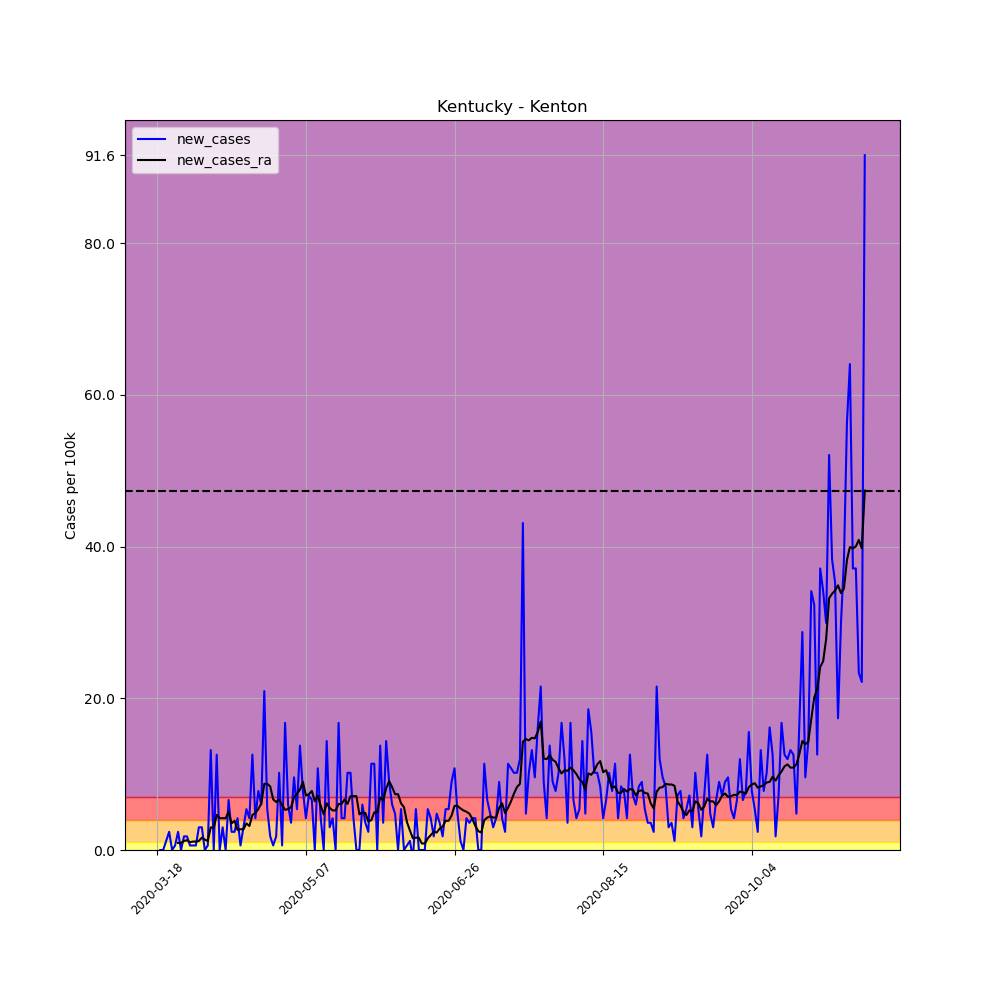

Values plotted in this chart, from the file beside it:
, date, county, state, fips, cases, deaths, COUNTY, STNAME, CTYNAME, POPESTIMATE2019, per_100k, per_100k_ra, new_cases, new_cases_ra
139689, 2020-03-18, Kenton, Kentucky, 21117, 1, 0, 117, Kentucky, Kenton, 166998, 0.5988, , , 
139690, 2020-03-19, Kenton, Kentucky, 21117, 1, 0, 117, Kentucky, Kenton, 166998, 0.5988, , 0.0, 
139691, 2020-03-20, Kenton, Kentucky, 21117, 1, 0, 117, Kentucky, Kenton, 166998, 0.5988, , 0.0, 
139692, 2020-03-21, Kenton, Kentucky, 21117, 3, 0, 117, Kentucky, Kenton, 166998, 1.796, , 1.198, 
139693, 2020-03-22, Kenton, Kentucky, 21117, 7, 0, 117, Kentucky, Kenton, 166998, 4.192, , 2.395, 
139694, 2020-03-23, Kenton, Kentucky, 21117, 7, 0, 117, Kentucky, Kenton, 166998, 4.192, , 0.0, 
139695, 2020-03-24, Kenton, Kentucky, 21117, 8, 0, 117, Kentucky, Kenton, 166998, 4.79, 2.395, 0.5988, 
139696, 2020-03-25, Kenton, Kentucky, 21117, 12, 0, 117, Kentucky, Kenton, 166998, 7.186, 3.336, 2.395, 0.941
139697, 2020-03-26, Kenton, Kentucky, 21117, 12, 0, 117, Kentucky, Kenton, 166998, 7.186, 4.277, 0.0, 0.941
139698, 2020-03-27, Kenton, Kentucky, 21117, 15, 0, 117, Kentucky, Kenton, 166998, 8.982, 5.475, 1.796, 1.198
139699, 2020-03-28, Kenton, Kentucky, 21117, 18, 1, 117, Kentucky, Kenton, 166998, 10.78, 6.758, 1.796, 1.283
139700, 2020-03-29, Kenton, Kentucky, 21117, 19, 1, 117, Kentucky, Kenton, 166998, 11.38, 7.785, 0.5988, 1.027
139701, 2020-03-30, Kenton, Kentucky, 21117, 20, 2, 117, Kentucky, Kenton, 166998, 11.98, 8.897, 0.5988, 1.112
139702, 2020-03-31, Kenton, Kentucky, 21117, 21, 2, 117, Kentucky, Kenton, 166998, 12.58, 10.01, 0.5988, 1.112
139703, 2020-04-01, Kenton, Kentucky, 21117, 26, 2, 117, Kentucky, Kenton, 166998, 15.57, 11.21, 2.994, 1.198
139704, 2020-04-02, Kenton, Kentucky, 21117, 31, 3, 117, Kentucky, Kenton, 166998, 18.56, 12.83, 2.994, 1.625
139705, 2020-04-03, Kenton, Kentucky, 21117, 31, 3, 117, Kentucky, Kenton, 166998, 18.56, 14.2, 0.0, 1.369
139706, 2020-04-04, Kenton, Kentucky, 21117, 32, 3, 117, Kentucky, Kenton, 166998, 19.16, 15.4, 0.5988, 1.198
139707, 2020-04-05, Kenton, Kentucky, 21117, 54, 3, 117, Kentucky, Kenton, 166998, 32.34, 18.39, 13.17, 2.994
139708, 2020-04-06, Kenton, Kentucky, 21117, 54, 3, 117, Kentucky, Kenton, 166998, 32.34, 21.3, 0.0, 2.909
139709, 2020-04-07, Kenton, Kentucky, 21117, 75, 8, 117, Kentucky, Kenton, 166998, 44.91, 25.92, 12.58, 4.619
139710, 2020-04-08, Kenton, Kentucky, 21117, 75, 8, 117, Kentucky, Kenton, 166998, 44.91, 30.11, 0.0, 4.192
139711, 2020-04-09, Kenton, Kentucky, 21117, 80, 8, 117, Kentucky, Kenton, 166998, 47.9, 34.3, 2.994, 4.192
139712, 2020-04-10, Kenton, Kentucky, 21117, 80, 8, 117, Kentucky, Kenton, 166998, 47.9, 38.49, 0.0, 4.192
139713, 2020-04-11, Kenton, Kentucky, 21117, 91, 8, 117, Kentucky, Kenton, 166998, 54.49, 43.54, 6.587, 5.047
139714, 2020-04-12, Kenton, Kentucky, 21117, 95, 8, 117, Kentucky, Kenton, 166998, 56.89, 47.05, 2.395, 3.507
139715, 2020-04-13, Kenton, Kentucky, 21117, 99, 8, 117, Kentucky, Kenton, 166998, 59.28, 50.9, 2.395, 3.849
139716, 2020-04-14, Kenton, Kentucky, 21117, 106, 10, 117, Kentucky, Kenton, 166998, 63.47, 53.55, 4.192, 2.652
139717, 2020-04-15, Kenton, Kentucky, 21117, 107, 10, 117, Kentucky, Kenton, 166998, 64.07, 56.29, 0.5988, 2.737
139718, 2020-04-16, Kenton, Kentucky, 21117, 112, 10, 117, Kentucky, Kenton, 166998, 67.07, 59.03, 2.994, 2.737
139719, 2020-04-17, Kenton, Kentucky, 21117, 121, 11, 117, Kentucky, Kenton, 166998, 72.46, 62.53, 5.389, 3.507
139720, 2020-04-18, Kenton, Kentucky, 21117, 128, 11, 117, Kentucky, Kenton, 166998, 76.65, 65.7, 4.192, 3.165
139721, 2020-04-19, Kenton, Kentucky, 21117, 149, 11, 117, Kentucky, Kenton, 166998, 89.22, 70.32, 12.58, 4.619
139722, 2020-04-20, Kenton, Kentucky, 21117, 156, 11, 117, Kentucky, Kenton, 166998, 93.41, 75.19, 4.192, 4.876
139723, 2020-04-21, Kenton, Kentucky, 21117, 169, 13, 117, Kentucky, Kenton, 166998, 101.2, 80.58, 7.785, 5.389
139724, 2020-04-22, Kenton, Kentucky, 21117, 179, 15, 117, Kentucky, Kenton, 166998, 107.2, 86.74, 5.988, 6.159
139725, 2020-04-23, Kenton, Kentucky, 21117, 214, 16, 117, Kentucky, Kenton, 166998, 128.1, 95.47, 20.96, 8.726
139726, 2020-04-24, Kenton, Kentucky, 21117, 223, 16, 117, Kentucky, Kenton, 166998, 133.5, 104.2, 5.389, 8.726
139727, 2020-04-25, Kenton, Kentucky, 21117, 226, 16, 117, Kentucky, Kenton, 166998, 135.3, 112.6, 1.796, 8.383
139728, 2020-04-26, Kenton, Kentucky, 21117, 227, 16, 117, Kentucky, Kenton, 166998, 135.9, 119.2, 0.5988, 6.672
139729, 2020-04-27, Kenton, Kentucky, 21117, 230, 16, 117, Kentucky, Kenton, 166998, 137.7, 125.6, 1.796, 6.33
139730, 2020-04-28, Kenton, Kentucky, 21117, 247, 20, 117, Kentucky, Kenton, 166998, 147.9, 132.3, 10.18, 6.672
139731, 2020-04-29, Kenton, Kentucky, 21117, 248, 20, 117, Kentucky, Kenton, 166998, 148.5, 138.2, 0.5988, 5.903
139732, 2020-04-30, Kenton, Kentucky, 21117, 276, 20, 117, Kentucky, Kenton, 166998, 165.3, 143.5, 16.77, 5.304
139733, 2020-05-01, Kenton, Kentucky, 21117, 286, 20, 117, Kentucky, Kenton, 166998, 171.3, 148.8, 5.988, 5.389
139734, 2020-05-02, Kenton, Kentucky, 21117, 292, 20, 117, Kentucky, Kenton, 166998, 174.9, 154.5, 3.593, 5.646
139735, 2020-05-03, Kenton, Kentucky, 21117, 308, 20, 117, Kentucky, Kenton, 166998, 184.4, 161.4, 9.581, 6.929
139736, 2020-05-04, Kenton, Kentucky, 21117, 317, 24, 117, Kentucky, Kenton, 166998, 189.8, 168.9, 5.389, 7.442
139737, 2020-05-05, Kenton, Kentucky, 21117, 340, 24, 117, Kentucky, Kenton, 166998, 203.6, 176.8, 13.77, 7.956
139738, 2020-05-06, Kenton, Kentucky, 21117, 353, 26, 117, Kentucky, Kenton, 166998, 211.4, 185.8, 7.785, 8.982
139739, 2020-05-07, Kenton, Kentucky, 21117, 360, 26, 117, Kentucky, Kenton, 166998, 215.6, 193, 4.192, 7.186
139740, 2020-05-08, Kenton, Kentucky, 21117, 372, 26, 117, Kentucky, Kenton, 166998, 222.8, 200.3, 7.186, 7.357
139741, 2020-05-09, Kenton, Kentucky, 21117, 383, 26, 117, Kentucky, Kenton, 166998, 229.3, 208.1, 6.587, 7.785
139742, 2020-05-10, Kenton, Kentucky, 21117, 383, 26, 117, Kentucky, Kenton, 166998, 229.3, 214.5, 0.0, 6.416
139743, 2020-05-11, Kenton, Kentucky, 21117, 401, 30, 117, Kentucky, Kenton, 166998, 240.1, 221.7, 10.78, 7.186
139744, 2020-05-12, Kenton, Kentucky, 21117, 408, 30, 117, Kentucky, Kenton, 166998, 244.3, 227.5, 4.192, 5.817
139745, 2020-05-13, Kenton, Kentucky, 21117, 408, 30, 117, Kentucky, Kenton, 166998, 244.3, 232.3, 0.0, 4.705
139746, 2020-05-14, Kenton, Kentucky, 21117, 432, 30, 117, Kentucky, Kenton, 166998, 258.7, 238.4, 14.37, 6.159
139747, 2020-05-15, Kenton, Kentucky, 21117, 437, 30, 117, Kentucky, Kenton, 166998, 261.7, 244, 2.994, 5.56
139748, 2020-05-16, Kenton, Kentucky, 21117, 444, 30, 117, Kentucky, Kenton, 166998, 265.9, 249.2, 4.192, 5.218
... 179 more rows
